Dataset: Dataset (GitHub, arsalannkhann/Brain-Tumor-Detection). Classes: glioma, meningioma, no tumor, pituitary tumor.

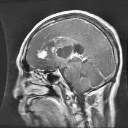
Label: glioma

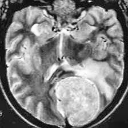
Label: meningioma

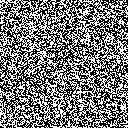
Label: no tumor

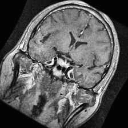
Label: pituitary tumor

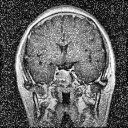
Label: pituitary tumor

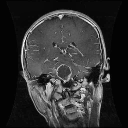
Label: glioma
